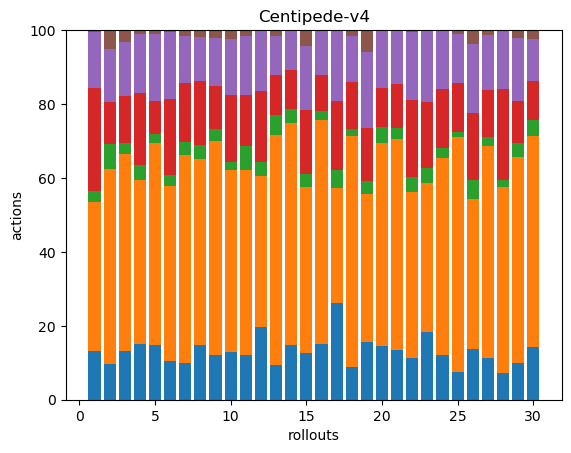

The table this chart was drawn from, first rows:
31, 95, 7, 66, 36, 1, 0, 0, 0, 0, 0, 0, 0, 0, 0, 0, 0, 0
37, 203, 26, 43, 55, 20, 0, 0, 0, 0, 0, 0, 0, 0, 0, 0, 0, 0
34, 138, 8, 33, 38, 8, 0, 0, 0, 0, 0, 0, 0, 0, 0, 0, 0, 0
33, 96, 9, 42, 35, 2, 0, 0, 0, 0, 0, 0, 0, 0, 0, 0, 0, 0
47, 174, 8, 28, 58, 3, 0, 0, 0, 0, 0, 0, 0, 0, 0, 0, 0, 0
25, 112, 7, 49, 43, 1, 0, 0, 0, 0, 0, 0, 0, 0, 0, 0, 0, 0
37, 211, 13, 60, 48, 6, 0, 0, 0, 0, 0, 0, 0, 0, 0, 0, 0, 0
31, 106, 8, 36, 25, 4, 0, 0, 0, 0, 0, 0, 0, 0, 0, 0, 0, 0
33, 158, 9, 32, 35, 6, 0, 0, 0, 0, 0, 0, 0, 0, 0, 0, 0, 0
36, 137, 6, 50, 42, 7, 0, 0, 0, 0, 0, 0, 0, 0, 0, 0, 0, 0
37, 155, 20, 43, 49, 5, 0, 0, 0, 0, 0, 0, 0, 0, 0, 0, 0, 0
37, 77, 7, 36, 31, 0, 0, 0, 0, 0, 0, 0, 0, 0, 0, 0, 0, 0
31, 205, 18, 36, 35, 5, 0, 0, 0, 0, 0, 0, 0, 0, 0, 0, 0, 0
33, 135, 8, 24, 24, 0, 0, 0, 0, 0, 0, 0, 0, 0, 0, 0, 0, 0
30, 106, 8, 41, 41, 10, 0, 0, 0, 0, 0, 0, 0, 0, 0, 0, 0, 0
37, 149, 6, 24, 30, 0, 0, 0, 0, 0, 0, 0, 0, 0, 0, 0, 0, 0
38, 45, 7, 27, 28, 0, 0, 0, 0, 0, 0, 0, 0, 0, 0, 0, 0, 0
37, 265, 8, 54, 53, 7, 0, 0, 0, 0, 0, 0, 0, 0, 0, 0, 0, 0
35, 89, 8, 32, 46, 13, 0, 0, 0, 0, 0, 0, 0, 0, 0, 0, 0, 0
32, 122, 10, 23, 35, 0, 0, 0, 0, 0, 0, 0, 0, 0, 0, 0, 0, 0
36, 153, 8, 32, 39, 0, 0, 0, 0, 0, 0, 0, 0, 0, 0, 0, 0, 0
28, 112, 10, 52, 46, 1, 0, 0, 0, 0, 0, 0, 0, 0, 0, 0, 0, 0
33, 72, 7, 32, 35, 0, 0, 0, 0, 0, 0, 0, 0, 0, 0, 0, 0, 0
34, 148, 7, 45, 44, 0, 0, 0, 0, 0, 0, 0, 0, 0, 0, 0, 0, 0
41, 352, 7, 73, 73, 6, 0, 0, 0, 0, 0, 0, 0, 0, 0, 0, 0, 0
33, 98, 12, 44, 45, 9, 0, 0, 0, 0, 0, 0, 0, 0, 0, 0, 0, 0
33, 166, 7, 37, 43, 4, 0, 0, 0, 0, 0, 0, 0, 0, 0, 0, 0, 0
22, 152, 6, 75, 48, 0, 0, 0, 0, 0, 0, 0, 0, 0, 0, 0, 0, 0
29, 163, 11, 33, 50, 6, 0, 0, 0, 0, 0, 0, 0, 0, 0, 0, 0, 0
43, 170, 13, 32, 34, 7, 0, 0, 0, 0, 0, 0, 0, 0, 0, 0, 0, 0
